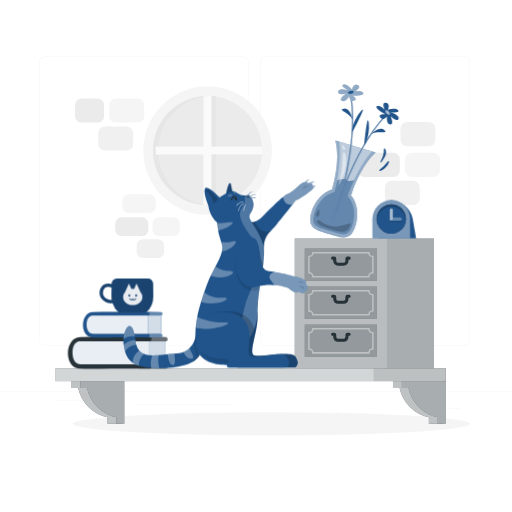
t = 0.00 s
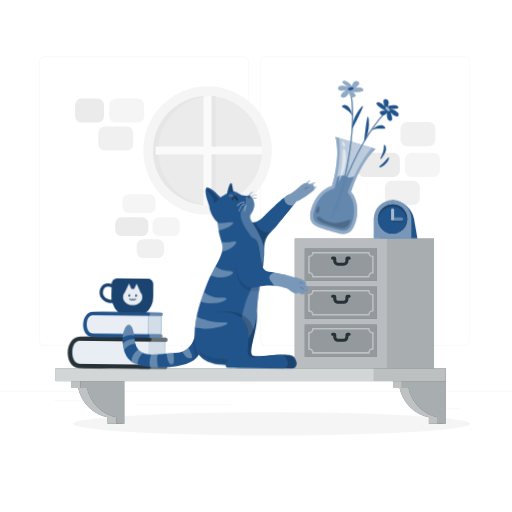
t = 0.26 s
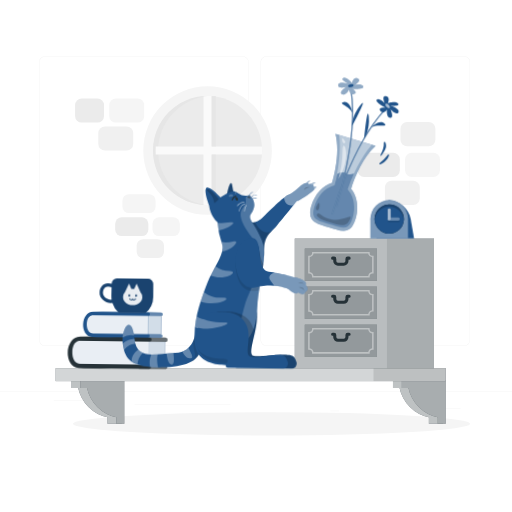
t = 0.49 s
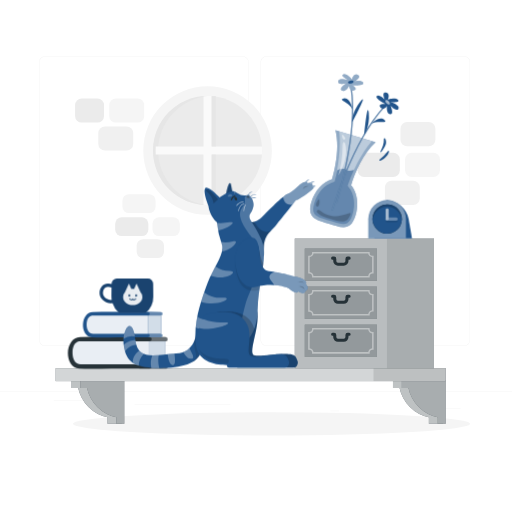
t = 0.75 s
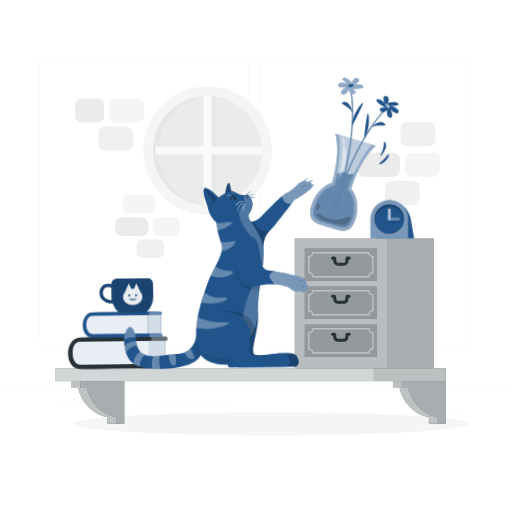
t = 1.01 s
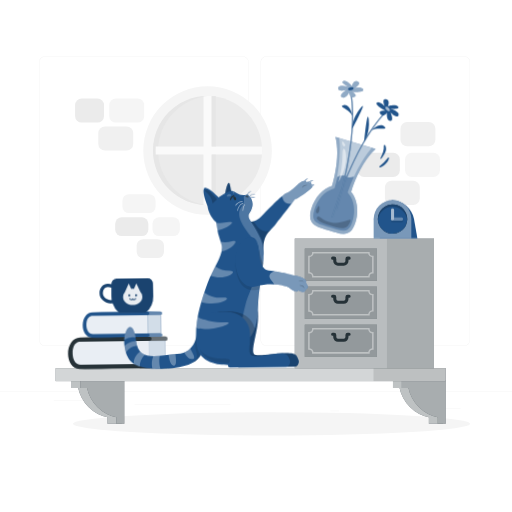
t = 1.24 s

The animated SVG that drew these frames (rendered in a browser with its animation timeline set to each time). Animation: 3 CSS @keyframes rules; one cycle of 1.50 s, repeats indefinitely.

<svg class="animated" id="freepik_stories-cat-throwing-a-vase" xmlns="http://www.w3.org/2000/svg" viewBox="0 0 500 500" version="1.1" xmlns:xlink="http://www.w3.org/1999/xlink" xmlns:svgjs="http://svgjs.com/svgjs"><style>svg#freepik_stories-cat-throwing-a-vase:not(.animated) .animable {opacity: 0;}svg#freepik_stories-cat-throwing-a-vase.animated #freepik--Clock--inject-65 {animation: 1.5s Infinite  linear shake;animation-delay: 0s;}svg#freepik_stories-cat-throwing-a-vase.animated #freepik--Books--inject-65 {animation: 1.5s Infinite  linear wind;animation-delay: 0s;}svg#freepik_stories-cat-throwing-a-vase.animated #freepik--Mug--inject-65 {animation: 1.5s Infinite  linear wind;animation-delay: 0s;}svg#freepik_stories-cat-throwing-a-vase.animated #freepik--Vase--inject-65 {animation: 1.5s Infinite  linear floating;animation-delay: 0s;}svg#freepik_stories-cat-throwing-a-vase.animated #freepik--Cat--inject-65 {animation: 1.5s Infinite  linear wind;animation-delay: 0s;}            @keyframes shake {                10%, 90% {                    transform: translate3d(-1px, 0, 0);                  }                  20%, 80% {                    transform: translate3d(2px, 0, 0);                  }                  30%, 50%, 70% {                    transform: translate3d(-4px, 0, 0);                  }                  40%, 60% {                    transform: translate3d(4px, 0, 0);                  }            }                    @keyframes wind {                0% {                    transform: rotate( 0deg );                }                25% {                    transform: rotate( 1deg );                }                75% {                    transform: rotate( -1deg );                }            }                    @keyframes floating {                0% {                    opacity: 1;                    transform: translateY(0px);                }                50% {                    transform: translateY(-10px);                }                100% {                    opacity: 1;                    transform: translateY(0px);                }            }        </style><g id="freepik--background-complete--inject-65" class="animable" style="transform-origin: 250px 228.23px;"><rect x="416.78" y="398.49" width="33.12" height="0.25" style="fill: rgb(235, 235, 235); transform-origin: 433.34px 398.615px;" id="elvi6wo0gmswr" class="animable"></rect><rect x="322.53" y="401.21" width="8.69" height="0.25" style="fill: rgb(235, 235, 235); transform-origin: 326.875px 401.335px;" id="el760paz8txjr" class="animable"></rect><rect x="396.59" y="389.21" width="19.19" height="0.25" style="fill: rgb(235, 235, 235); transform-origin: 406.185px 389.335px;" id="elzunk7y2xdh" class="animable"></rect><rect x="52.46" y="390.89" width="43.19" height="0.25" style="fill: rgb(235, 235, 235); transform-origin: 74.055px 391.015px;" id="elxs8uv9h4mfh" class="animable"></rect><rect x="104.56" y="390.89" width="6.33" height="0.25" style="fill: rgb(235, 235, 235); transform-origin: 107.725px 391.015px;" id="elixmegbc4fi" class="animable"></rect><rect x="131.47" y="395.11" width="93.68" height="0.25" style="fill: rgb(235, 235, 235); transform-origin: 178.31px 395.235px;" id="elb8jcronn1dl" class="animable"></rect><path d="M237,337.8H43.92a5.71,5.71,0,0,1-5.71-5.71V60.66A5.71,5.71,0,0,1,43.92,55H237a5.71,5.71,0,0,1,5.71,5.71V332.09A5.71,5.71,0,0,1,237,337.8ZM43.92,55.2a5.47,5.47,0,0,0-5.46,5.46V332.09a5.47,5.47,0,0,0,5.46,5.46H237a5.47,5.47,0,0,0,5.46-5.46V60.66A5.47,5.47,0,0,0,237,55.2Z" style="fill: rgb(235, 235, 235); transform-origin: 140.46px 196.4px;" id="el8sl75s04wwg" class="animable"></path><path d="M453.31,337.8H260.21a5.72,5.72,0,0,1-5.71-5.71V60.66A5.72,5.72,0,0,1,260.21,55h193.1A5.71,5.71,0,0,1,459,60.66V332.09A5.71,5.71,0,0,1,453.31,337.8ZM260.21,55.2a5.47,5.47,0,0,0-5.46,5.46V332.09a5.47,5.47,0,0,0,5.46,5.46h193.1a5.47,5.47,0,0,0,5.46-5.46V60.66a5.47,5.47,0,0,0-5.46-5.46Z" style="fill: rgb(235, 235, 235); transform-origin: 356.75px 196.4px;" id="el84bxd6756xj" class="animable"></path><rect y="382.4" width="500" height="0.25" style="fill: rgb(235, 235, 235); transform-origin: 250px 382.525px;" id="elk758lgd8jap" class="animable"></rect><g id="elykoygfi2c4a"><circle cx="202.72" cy="147.02" r="62.79" style="fill: rgb(245, 245, 245); transform-origin: 202.72px 147.02px; transform: rotate(-45deg);" class="animable" id="elok0fe7s2sgb"></circle></g><circle cx="202.72" cy="147.02" r="53.25" style="fill: rgb(235, 235, 235); transform-origin: 202.72px 147.02px;" id="el7aqgayj7ppc" class="animable"></circle><path d="M202.72,93.77c.84,0,1.67,0,2.5.06a53.24,53.24,0,0,0,0,106.37c-.83,0-1.66.07-2.5.07a53.25,53.25,0,1,1,0-106.5Z" style="fill: rgb(230, 230, 230); transform-origin: 177.345px 147.02px;" id="ely843ggrbsr" class="animable"></path><path d="M202.7,200.2h0c-1.35-.06-2.68-.19-4-.35V151H152.13c-.09-1.33-.16-2.66-.16-4s.07-2.68.16-4h46.59V94.18c1.32-.16,2.65-.29,4-.35h4V143h49.19v8H206.72V200.2Z" style="fill: rgb(250, 250, 250); transform-origin: 203.94px 147.015px;" id="elbz9kwsjke45" class="animable"></path><rect x="206.72" y="93.83" width="4" height="49.19" style="fill: rgb(230, 230, 230); transform-origin: 208.72px 118.425px;" id="elwu0gfylcd4d" class="animable"></rect><rect x="206.72" y="151.02" width="4" height="49.19" style="fill: rgb(230, 230, 230); transform-origin: 208.72px 175.615px;" id="ely9t5yhc8qw" class="animable"></rect><rect x="112.49" y="212.12" width="32.39" height="18.47" rx="6.42" style="fill: rgb(235, 235, 235); transform-origin: 128.685px 221.355px;" id="el6uhgxec9a06" class="animable"></rect><rect x="119.56" y="189.59" width="32.39" height="18.47" rx="6.42" style="fill: rgb(245, 245, 245); transform-origin: 135.755px 198.825px;" id="el1fbd605gfeo" class="animable"></rect><rect x="148.9" y="212.12" width="26.75" height="18.47" rx="6.42" style="fill: rgb(245, 245, 245); transform-origin: 162.275px 221.355px;" id="elvtba3tt42o" class="animable"></rect><rect x="133.43" y="233.56" width="26.75" height="18.47" rx="6.42" style="fill: rgb(240, 240, 240); transform-origin: 146.805px 242.795px;" id="elyurvyq3da8q" class="animable"></rect><rect x="73.32" y="96.17" width="28.27" height="23.53" rx="6.42" style="fill: rgb(235, 235, 235); transform-origin: 87.455px 107.935px;" id="el1ubcydhihk5" class="animable"></rect><rect x="106.71" y="96.17" width="34.08" height="23.53" rx="6.42" style="fill: rgb(245, 245, 245); transform-origin: 123.75px 107.935px;" id="eldn29x7ury1e" class="animable"></rect><rect x="96" y="123.49" width="34.08" height="23.53" rx="6.42" style="fill: rgb(240, 240, 240); transform-origin: 113.04px 135.255px;" id="eloul4td4xdij" class="animable"></rect><rect x="349.21" y="149.26" width="41.27" height="23.53" rx="6.42" style="fill: rgb(235, 235, 235); transform-origin: 369.845px 161.025px;" id="elmipnqatutft" class="animable"></rect><rect x="395.59" y="149.26" width="34.08" height="23.53" rx="6.42" style="fill: rgb(245, 245, 245); transform-origin: 412.63px 161.025px;" id="ele1zf3n316mp" class="animable"></rect><rect x="375.88" y="176.57" width="34.08" height="23.53" rx="6.42" style="fill: rgb(240, 240, 240); transform-origin: 392.92px 188.335px;" id="elyvybpjkh7xf" class="animable"></rect><rect x="391.1" y="119.26" width="34.08" height="23.53" rx="6.42" style="fill: rgb(240, 240, 240); transform-origin: 408.14px 131.025px;" id="elc3w142wmmdp" class="animable"></rect></g><g id="freepik--Shadow--inject-65" class="animable" style="transform-origin: 265.17px 413.9px;"><ellipse id="freepik--path--inject-65" cx="265.17" cy="413.9" rx="193.89" ry="11.32" style="fill: rgb(245, 245, 245); transform-origin: 265.17px 413.9px;" class="animable"></ellipse></g><g id="freepik--Shelf--inject-65" class="animable" style="transform-origin: 244.83px 386.705px;"><path d="M105,371.07H69.9v7.77h6.43A37.27,37.27,0,0,0,105,407.47v6.43h13.67V371.07Z" style="fill: rgb(38, 50, 56); transform-origin: 94.285px 392.485px;" id="elzxawx6fzmqa" class="animable"></path><g id="el785azgr32xh"><path d="M105,371.07H69.9v7.77h6.43A37.27,37.27,0,0,0,105,407.47v6.43h13.67V371.07Z" style="fill: rgb(255, 255, 255); opacity: 0.7; transform-origin: 94.285px 392.485px;" class="animable" id="elcam599qa52v"></path></g><path d="M113.63,371.07H78.57v7.77H85a37.25,37.25,0,0,0,28.63,28.63v6.43h7.77V371.07Z" style="fill: rgb(38, 50, 56); transform-origin: 99.985px 392.485px;" id="eltbd72xl028m" class="animable"></path><g id="elqblilksazna"><path d="M113.63,371.07H78.57v7.77H85a37.25,37.25,0,0,0,28.63,28.63v6.43h7.77V371.07Z" style="fill: rgb(255, 255, 255); opacity: 0.6; transform-origin: 99.985px 392.485px;" class="animable" id="el68181kqm8et"></path></g><path d="M418.83,371.07H383.77v7.77h6.43a37.26,37.26,0,0,0,28.63,28.63v6.43h13.68V371.07Z" style="fill: rgb(38, 50, 56); transform-origin: 408.14px 392.485px;" id="el0yeusco2ok4a" class="animable"></path><g id="elolhh5jqg5of"><path d="M418.83,371.07H383.77v7.77h6.43a37.26,37.26,0,0,0,28.63,28.63v6.43h13.68V371.07Z" style="fill: rgb(255, 255, 255); opacity: 0.7; transform-origin: 408.14px 392.485px;" class="animable" id="ely15kcm5q4hg"></path></g><path d="M427.5,371.07H392.44v7.77h6.43a37.25,37.25,0,0,0,28.63,28.63v6.43h7.77V371.07Z" style="fill: rgb(38, 50, 56); transform-origin: 413.855px 392.485px;" id="elqc13kthvg9b" class="animable"></path><g id="elj8h6qizds0e"><path d="M427.5,371.07H392.44v7.77h6.43a37.25,37.25,0,0,0,28.63,28.63v6.43h7.77V371.07Z" style="fill: rgb(255, 255, 255); opacity: 0.6; transform-origin: 413.855px 392.485px;" class="animable" id="eleokus52pt9i"></path></g><rect x="54.39" y="359.51" width="380.88" height="12.67" style="fill: rgb(38, 50, 56); transform-origin: 244.83px 365.845px;" id="elncvdfxl2k1" class="animable"></rect><g id="el74awv8nt5cl"><rect x="54.39" y="359.51" width="380.88" height="12.67" style="fill: rgb(255, 255, 255); opacity: 0.8; transform-origin: 244.83px 365.845px;" class="animable" id="elt06pdrnie79"></rect></g><g id="elh1i7kbm46ki"><rect x="364.74" y="359.51" width="70.53" height="12.67" style="opacity: 0.1; transform-origin: 400.005px 365.845px;" class="animable" id="elw3f7d5e0mo"></rect></g></g><g id="freepik--box-drawer--inject-65" class="animable" style="transform-origin: 355.85px 296.285px;"><rect x="287.88" y="232.98" width="135.94" height="126.61" style="fill: rgb(38, 50, 56); transform-origin: 355.85px 296.285px;" id="eltipm46lrtn" class="animable"></rect><g id="elftodhct3fjj"><rect x="287.88" y="232.98" width="89.98" height="126.61" style="fill: rgb(255, 255, 255); opacity: 0.2; transform-origin: 332.87px 296.285px;" class="animable" id="els2b86qw5xc8"></rect></g><g id="ellfep7axzso"><rect x="287.88" y="232.98" width="135.94" height="126.61" style="fill: rgb(255, 255, 255); opacity: 0.6; transform-origin: 355.85px 296.285px;" class="animable" id="elsk5no25p3cq"></rect></g><rect x="297.66" y="242.75" width="70.43" height="31.53" style="fill: rgb(38, 50, 56); transform-origin: 332.875px 258.515px;" id="el9zdl0olcrnr" class="animable"></rect><g id="el46fhu9thl36"><rect x="297.66" y="242.75" width="70.43" height="31.53" style="fill: rgb(255, 255, 255); opacity: 0.5; transform-origin: 332.875px 258.515px;" class="animable" id="ele28ggqpq8pw"></rect></g><g id="elwmz9n3186sk"><g style="opacity: 0.4; transform-origin: 332.885px 258.5px;" class="animable" id="elbdfbnvas5hg"><path d="M361,271H304.76v-.75a3.1,3.1,0,0,0-3.1-3.11h-.75V249.86h.75a3.1,3.1,0,0,0,3.1-3.11V246H361v.75a3.11,3.11,0,0,0,3.11,3.11h.75v17.32h-.75a3.11,3.11,0,0,0-3.11,3.11Zm-54.78-1.5h53.34a4.63,4.63,0,0,1,3.8-3.8V251.3a4.63,4.63,0,0,1-3.8-3.8H306.2a4.62,4.62,0,0,1-3.79,3.8v14.44A4.62,4.62,0,0,1,306.2,269.54Z" style="fill: rgb(255, 255, 255); transform-origin: 332.885px 258.5px;" id="eljojpehossj9" class="animable"></path></g></g><path d="M335.69,259.51h-5.64a4.64,4.64,0,0,1-4.63-4.63v-1.27h-.6a1.5,1.5,0,0,1-1.5-1.5h0a1.5,1.5,0,0,1,1.5-1.5h1.41a2.19,2.19,0,0,1,2.19,2.2v2.07a1.63,1.63,0,0,0,1.63,1.63h5.64a1.63,1.63,0,0,0,1.63-1.63v-2.07a2.2,2.2,0,0,1,2.2-2.2h1.4a1.5,1.5,0,0,1,1.5,1.5h0a1.5,1.5,0,0,1-1.5,1.5h-.6v1.27A4.63,4.63,0,0,1,335.69,259.51Z" style="fill: rgb(38, 50, 56); transform-origin: 332.87px 255.06px;" id="elv1pd4oaw5sp" class="animable"></path><rect x="297.66" y="279.91" width="70.43" height="31.53" style="fill: rgb(38, 50, 56); transform-origin: 332.875px 295.675px;" id="elodh5ttfckd" class="animable"></rect><g id="elaa8n8gccz55"><rect x="297.66" y="279.91" width="70.43" height="31.53" style="fill: rgb(255, 255, 255); opacity: 0.5; transform-origin: 332.875px 295.675px;" class="animable" id="elllszvg3pi5n"></rect></g><g id="el16dwxwydzre"><g style="opacity: 0.4; transform-origin: 332.885px 295.67px;" class="animable" id="el2i94htys0ym"><path d="M361,308.19H304.76v-.75a3.11,3.11,0,0,0-3.1-3.11h-.75V287h.75a3.1,3.1,0,0,0,3.1-3.1v-.75H361v.75a3.1,3.1,0,0,0,3.11,3.1h.75v17.32h-.75a3.11,3.11,0,0,0-3.11,3.11Zm-54.78-1.5h53.34a4.63,4.63,0,0,1,3.8-3.8V288.45a4.62,4.62,0,0,1-3.8-3.79H306.2a4.61,4.61,0,0,1-3.79,3.79v14.44A4.62,4.62,0,0,1,306.2,306.69Z" style="fill: rgb(255, 255, 255); transform-origin: 332.885px 295.67px;" id="el2tcdlqp1y3h" class="animable"></path></g></g><path d="M335.69,296.66h-5.64a4.63,4.63,0,0,1-4.63-4.63v-1.27h-.6a1.5,1.5,0,0,1-1.5-1.5h0a1.5,1.5,0,0,1,1.5-1.5h1.41a2.2,2.2,0,0,1,2.19,2.2V292a1.63,1.63,0,0,0,1.63,1.63h5.64a1.63,1.63,0,0,0,1.63-1.63V290a2.21,2.21,0,0,1,2.2-2.2h1.4a1.5,1.5,0,0,1,1.5,1.5h0a1.5,1.5,0,0,1-1.5,1.5h-.6V292A4.63,4.63,0,0,1,335.69,296.66Z" style="fill: rgb(38, 50, 56); transform-origin: 332.87px 292.21px;" id="elyshcde1eqb" class="animable"></path><rect x="297.66" y="317.06" width="70.43" height="31.53" style="fill: rgb(38, 50, 56); transform-origin: 332.875px 332.825px;" id="elx9borxjfsep" class="animable"></rect><g id="el23clyhnjyrx"><rect x="297.66" y="317.06" width="70.43" height="31.53" style="fill: rgb(255, 255, 255); opacity: 0.5; transform-origin: 332.875px 332.825px;" class="animable" id="el0vtsfmt41ece"></rect></g><g id="el6mp09m6plwt"><g style="opacity: 0.4; transform-origin: 332.885px 332.825px;" class="animable" id="eljpbzknio6a"><path d="M361,345.34H304.76v-.75a3.1,3.1,0,0,0-3.1-3.1h-.75V324.17h.75a3.11,3.11,0,0,0,3.1-3.11v-.75H361v.75a3.11,3.11,0,0,0,3.11,3.11h.75v17.32h-.75a3.1,3.1,0,0,0-3.11,3.1Zm-54.78-1.5h53.34a4.62,4.62,0,0,1,3.8-3.79V325.61a4.63,4.63,0,0,1-3.8-3.8H306.2a4.62,4.62,0,0,1-3.79,3.8v14.44A4.61,4.61,0,0,1,306.2,343.84Z" style="fill: rgb(255, 255, 255); transform-origin: 332.885px 332.825px;" id="elel5v3mbmqzk" class="animable"></path></g></g><path d="M335.69,333.82h-5.64a4.64,4.64,0,0,1-4.63-4.64v-1.26h-.6a1.5,1.5,0,0,1-1.5-1.5h0a1.5,1.5,0,0,1,1.5-1.5h1.41a2.19,2.19,0,0,1,2.19,2.19v2.07a1.64,1.64,0,0,0,1.63,1.64h5.64a1.64,1.64,0,0,0,1.63-1.64v-2.07a2.2,2.2,0,0,1,2.2-2.19h1.4a1.5,1.5,0,0,1,1.5,1.5h0a1.5,1.5,0,0,1-1.5,1.5h-.6v1.26A4.63,4.63,0,0,1,335.69,333.82Z" style="fill: rgb(38, 50, 56); transform-origin: 332.87px 329.37px;" id="el7r5aqjbu26c" class="animable"></path></g><g id="freepik--Clock--inject-65" class="animable animator-active" style="transform-origin: 385.055px 214.25px;"><path d="M381.44,195.58c10.13,0,19.79,8.21,21.58,18.34l3.34,19H369.69l-3.35-19Z" style="fill: #21548B; transform-origin: 386.35px 214.25px;" id="eldkcjgy917t" class="animable"></path><path d="M363.75,213.92a18.34,18.34,0,0,1,36.68,0v19H363.75Z" style="fill: #21548B; transform-origin: 382.09px 214.25px;" id="elpnzx0d2k0kq" class="animable"></path><g id="elu8subzns5zj"><path d="M363.75,213.92a18.34,18.34,0,0,1,36.68,0v19H363.75Z" style="fill: rgb(255, 255, 255); opacity: 0.4; transform-origin: 382.09px 214.25px;" class="animable" id="el60k39vt75kg"></path></g><g id="elf5ugvxqw8jd"><circle cx="382.09" cy="213.92" r="14.33" style="fill: rgb(38, 50, 56); transform-origin: 382.09px 213.92px; transform: rotate(-76.72deg);" class="animable" id="el6nv1bjvbq7g"></circle></g><g id="el7bgft4d2dni"><circle cx="382.09" cy="213.92" r="14.33" style="fill: #21548B; transform-origin: 382.09px 213.92px; transform: rotate(-76.72deg);" class="animable" id="el1klvyg3hdam"></circle></g><g id="elphhd3d523b"><path d="M382.09,201.86a14.32,14.32,0,0,1,14.27,13.19c0-.37.06-.75.06-1.13a14.33,14.33,0,0,0-28.66,0c0,.38,0,.76.06,1.13A14.32,14.32,0,0,1,382.09,201.86Z" style="opacity: 0.2; transform-origin: 382.09px 207.32px;" class="animable" id="elbsbhxldi7ov"></path></g><g id="eltbyc6j825qj"><path d="M391.14,213.91h-7.53v-7.53a1.52,1.52,0,0,0-3,0v9.05a1.52,1.52,0,0,0,1.52,1.52h9.05a1.52,1.52,0,0,0,0-3Z" style="opacity: 0.1; transform-origin: 386.532px 211.028px;" class="animable" id="eljvq8yv6e5er"></path></g><path d="M391.14,215.44a1.52,1.52,0,0,0,0-3h-9.05a1.52,1.52,0,1,0,0,3Z" style="fill: #21548B; transform-origin: 386.369px 213.94px;" id="el0prlxu00oh8" class="animable"></path><g id="elpyvkf62b7cs"><path d="M391.14,215.44a1.52,1.52,0,0,0,0-3h-9.05a1.52,1.52,0,1,0,0,3Z" style="fill: rgb(255, 255, 255); opacity: 0.3; transform-origin: 386.369px 213.94px;" class="animable" id="elxar93h7h0l"></path></g><path d="M383.61,204.87a1.52,1.52,0,0,0-3,0v9a1.52,1.52,0,0,0,3,0Z" style="fill: #21548B; transform-origin: 382.11px 209.37px;" id="el2x82qpcxmuo" class="animable"></path><g id="elkb10et6y1ob"><path d="M383.61,204.87a1.52,1.52,0,0,0-3,0v9a1.52,1.52,0,0,0,3,0Z" style="fill: rgb(255, 255, 255); opacity: 0.6; transform-origin: 382.11px 209.37px;" class="animable" id="elhcej4nzx8z"></path></g></g><g id="freepik--Books--inject-65" class="animable" style="transform-origin: 114.972px 332.412px;"><path d="M161.58,355.68V333.35c2.75,0,2.75-4.27,0-4.27-8.51,0-17-.06-25.54-.11v31h25.54C164.33,360,164.33,355.68,161.58,355.68Z" style="fill: rgb(38, 50, 56); transform-origin: 149.841px 344.47px;" id="elsu6ztd5bwx" class="animable"></path><g id="eluokihiwsyxd"><path d="M161.58,355.68V333.35c2.75,0,2.75-4.27,0-4.27-8.51,0-17-.06-25.54-.11v31h25.54C164.33,360,164.33,355.68,161.58,355.68Z" style="fill: rgb(255, 255, 255); opacity: 0.3; transform-origin: 149.841px 344.47px;" class="animable" id="elaj5vlucqxx6"></path></g><rect x="141.74" y="333.35" width="19.84" height="22.29" style="fill: #21548B; transform-origin: 151.66px 344.495px;" id="elk295uyh0zia" class="animable"></rect><g id="eljep12r8i6we"><rect x="141.74" y="333.35" width="19.84" height="22.29" style="fill: rgb(255, 255, 255); opacity: 0.8; transform-origin: 151.66px 344.495px;" class="animable" id="elbozefuq4w9"></rect></g><path d="M145.91,357.81H77.14c-4.73,0-8.56-5.95-8.56-13.3s3.83-13.3,8.56-13.3h68.77Z" style="fill: #21548B; transform-origin: 107.245px 344.51px;" id="eltk3el22al9f" class="animable"></path><g id="elunx3by2etb"><path d="M145.91,357.81H77.14c-4.73,0-8.56-5.95-8.56-13.3s3.83-13.3,8.56-13.3h68.77Z" style="fill: rgb(255, 255, 255); opacity: 0.9; transform-origin: 107.245px 344.51px;" class="animable" id="elcuzz14jk47w"></path></g><path d="M145.91,329.08c-22.52,0-45.07-.41-67.58,0-15.42.28-16.25,29.83-1.12,30.87,10.54.72,21.38,0,32,0h36.75c2.75,0,2.75-4.27,0-4.27h-64c-4.94,0-8.47-.06-10.38-5.89-1.65-5-1.13-15.32,5.63-16.44a14.85,14.85,0,0,1,2.31,0h66.46c2.75,0,2.75-4.27,0-4.27Z" style="fill: rgb(38, 50, 56); transform-origin: 107.172px 344.584px;" id="eletryb8on1ol" class="animable"></path><path d="M157.07,325.92V308.11a1.71,1.71,0,0,0,0-3.41c-6.78,0-13.58-.05-20.37-.09v24.72h20.37A1.71,1.71,0,0,0,157.07,325.92Z" style="fill: #21548B; transform-origin: 147.675px 316.97px;" id="elxtb3fcks29q" class="animable"></path><g id="elm4x9ouebeja"><path d="M157.07,325.92V308.11a1.71,1.71,0,0,0,0-3.41c-6.78,0-13.58-.05-20.37-.09v24.72h20.37A1.71,1.71,0,0,0,157.07,325.92Z" style="fill: rgb(255, 255, 255); opacity: 0.3; transform-origin: 147.675px 316.97px;" class="animable" id="el0w5umgh5f3dc"></path></g><rect x="141.25" y="308.11" width="15.83" height="17.79" style="fill: #21548B; transform-origin: 149.165px 317.005px;" id="el4xh0h74533d" class="animable"></rect><g id="el6bq1l1cl1vm"><rect x="141.25" y="308.11" width="15.83" height="17.79" style="fill: rgb(255, 255, 255); opacity: 0.8; transform-origin: 149.165px 317.005px;" class="animable" id="elcshrq0n81ws"></rect></g><path d="M144.57,327.62H89.7c-3.77,0-6.83-4.75-6.83-10.61s3.06-10.61,6.83-10.61h54.87Z" style="fill: #21548B; transform-origin: 113.72px 317.01px;" id="elttj5dtmg8r" class="animable"></path><g id="ellpfxxmuo3wl"><path d="M144.57,327.62H89.7c-3.77,0-6.83-4.75-6.83-10.61s3.06-10.61,6.83-10.61h54.87Z" style="fill: rgb(255, 255, 255); opacity: 0.9; transform-origin: 113.72px 317.01px;" class="animable" id="el00a6hhhsdvdf7"></path></g><path d="M144.57,304.7c-18,0-36-.33-53.92,0-12.3.22-13,23.8-.89,24.63,8.41.57,17.06,0,25.49,0h29.32a1.71,1.71,0,0,0,0-3.41H93.49c-3.94,0-6.76-.05-8.28-4.7-1.32-4-.9-12.23,4.49-13.11a11.43,11.43,0,0,1,1.85,0h53a1.71,1.71,0,0,0,0-3.41Z" style="fill: #21548B; transform-origin: 113.595px 317.068px;" id="elki616b1qhlk" class="animable"></path></g><g id="freepik--Mug--inject-65" class="animable" style="transform-origin: 123.46px 288.785px;"><path d="M149.51,277a5.1,5.1,0,0,0-5.09-5H114.05a5.11,5.11,0,0,0-5.09,5v.37a11.08,11.08,0,0,0-3.38-.56c-5,0-8.33,3.89-8.33,9.68,0,5.53,5.82,9.67,11,9.67a8.12,8.12,0,0,0,1.57-.16,21.19,21.19,0,0,0,6.4,9.57h26a21,21,0,0,0,7.45-16.07C149.67,287.48,149.61,282.77,149.51,277Zm-41.23,15.92c-3.53,0-7.79-2.87-7.79-6.43,0-1.51.37-6.44,5.09-6.44a8.35,8.35,0,0,1,3.32.76c-.06,4-.1,7.15-.1,8.69a20.58,20.58,0,0,0,.3,3.36A5.36,5.36,0,0,1,108.28,292.91Z" style="fill: #21548B; transform-origin: 123.46px 288.785px;" id="elg1h7lzxzo1" class="animable"></path><g id="el7f60hru66v"><path d="M149.51,277a5.1,5.1,0,0,0-5.09-5H114.05a5.11,5.11,0,0,0-5.09,5v.37a11.08,11.08,0,0,0-3.38-.56c-5,0-8.33,3.89-8.33,9.68,0,5.53,5.82,9.67,11,9.67a8.12,8.12,0,0,0,1.57-.16,21.19,21.19,0,0,0,6.4,9.57h26a21,21,0,0,0,7.45-16.07C149.67,287.48,149.61,282.77,149.51,277Zm-41.23,15.92c-3.53,0-7.79-2.87-7.79-6.43,0-1.51.37-6.44,5.09-6.44a8.35,8.35,0,0,1,3.32.76c-.06,4-.1,7.15-.1,8.69a20.58,20.58,0,0,0,.3,3.36A5.36,5.36,0,0,1,108.28,292.91Z" style="opacity: 0.2; transform-origin: 123.46px 288.785px;" class="animable" id="elcrzns4omwzp"></path></g><g id="eln9cpcz2n2qb"><path d="M137.12,285.28l-3.81-8.45-2.4,5.35a9.51,9.51,0,0,0-2.61,0l-2.41-5.35-3.81,8.45a7.15,7.15,0,0,0-1.89,4.77c0,4.39,4.22,7.95,9.41,7.95s9.41-3.56,9.41-7.95A7.15,7.15,0,0,0,137.12,285.28Zm-11.7,3.31c0-.65.38-1.17.86-1.17s.87.52.87,1.17-.39,1.18-.87,1.18S125.42,289.24,125.42,288.59Zm5.51,4.58a2,2,0,0,1-1.33-.52,1.94,1.94,0,0,1-1.32.52,2,2,0,0,1-2-2h.83a1.14,1.14,0,0,0,2.12.6l.35-.57.36.57a1.14,1.14,0,0,0,2.11-.6h.84A2,2,0,0,1,130.93,293.17Zm2-3.4c-.48,0-.86-.53-.86-1.18s.38-1.17.86-1.17.87.52.87,1.17S133.4,289.77,132.92,289.77Z" style="fill: rgb(255, 255, 255); opacity: 0.9; transform-origin: 129.6px 287.415px;" class="animable" id="eltwk0qs66oz9"></path></g></g><g id="freepik--Vase--inject-65" class="animable" style="transform-origin: 346.176px 157.169px;"><path d="M342.89,190.79c4-12.37,11.53-30.57,23.93-41.78l-39.2-11.93c4.06,16.22.19,35.55-3.39,48-8.62,2.46-16.6,10.82-20.08,22.25-4.84,15.91,5.21,17.47,17.09,21.08s21.1,7.91,25.94-8C350.65,209,348.68,197.63,342.89,190.79Z" style="fill: #21548B; transform-origin: 334.863px 184.439px;" id="ele98dzy1tup" class="animable"></path><g id="elttw6r9e3le"><path d="M342.89,190.79c4-12.37,11.53-30.57,23.93-41.78l-39.2-11.93c4.06,16.22.19,35.55-3.39,48-8.62,2.46-16.6,10.82-20.08,22.25-4.84,15.91,5.21,17.47,17.09,21.08s21.1,7.91,25.94-8C350.65,209,348.68,197.63,342.89,190.79Z" style="fill: rgb(255, 255, 255); opacity: 0.5; transform-origin: 334.863px 184.439px;" class="animable" id="elglnplwwsdfb"></path></g><g id="el23wnwlstae2"><path d="M344.31,219.58c3.05-10,1.59-20.58-3.71-26.85l-1.08-1.27.51-1.59c3.68-11.43,13-30.34,23-42l-31.69-9.64c1.83,15.28-1,36.18-4.27,47.72l-.45,1.6-1.61.46c-7.9,2.25-15,10.19-18,20.24-1.38,4.55-1.48,7.83-.29,10,1.77,3.28,6.85,4.78,12.73,6.51,1.74.51,3.57,1.07,5.3,1.61,5.85,1.84,10.91,3.42,14.2,1.69C341.17,226.91,342.92,224.13,344.31,219.58Z" style="fill: rgb(255, 255, 255); opacity: 0.4; transform-origin: 334.463px 183.518px;" class="animable" id="el73p7odjpwyi"></path></g><path d="M340.6,192.73l-1.08-1.27.51-1.59A121.51,121.51,0,0,1,345.66,176c-1.93.77-5,1.5-7.7-.32-3.09-2.1-6.87-.34-8.65.73-.67,3.57-1.41,6.83-2.2,9.55l-.45,1.6-1.61.46c-7.9,2.25-15,10.19-18,20.24-1.38,4.55-1.48,7.83-.29,10,1.77,3.28,6.85,4.78,12.73,6.51,1.74.51,3.57,1.07,5.3,1.61,5.85,1.84,10.91,3.42,14.2,1.69,2.21-1.17,4-4,5.35-8.5C347.36,209.54,345.9,199,340.6,192.73Z" style="fill: #21548B; transform-origin: 325.914px 201.757px;" id="el74zsu5cg1pj" class="animable"></path><g id="elm5pykt0438"><path d="M340.6,192.73l-1.08-1.27.51-1.59A121.51,121.51,0,0,1,345.66,176c-1.93.77-5,1.5-7.7-.32-3.09-2.1-6.87-.34-8.65.73-.67,3.57-1.41,6.83-2.2,9.55l-.45,1.6-1.61.46c-7.9,2.25-15,10.19-18,20.24-1.38,4.55-1.48,7.83-.29,10,1.77,3.28,6.85,4.78,12.73,6.51,1.74.51,3.57,1.07,5.3,1.61,5.85,1.84,10.91,3.42,14.2,1.69,2.21-1.17,4-4,5.35-8.5C347.36,209.54,345.9,199,340.6,192.73Z" style="fill: rgb(255, 255, 255); opacity: 0.3; transform-origin: 325.914px 201.757px;" class="animable" id="elapnkj1uw8r"></path></g><g id="elxyfhc179k9l"><path d="M330.51,181.26a101.15,101.15,0,0,0,4.06-27.69C334.5,138.91,344.94,159,330.51,181.26Z" style="fill: rgb(255, 255, 255); opacity: 0.5; transform-origin: 334.333px 164.914px;" class="animable" id="elzp30jns081"></path></g><g id="el6w17fgqh1p9"><path d="M337.28,145.27c-.08.9-2.27,2.62-3.09-1.93S337.36,144.36,337.28,145.27Z" style="fill: rgb(255, 255, 255); opacity: 0.5; transform-origin: 335.68px 143.962px;" class="animable" id="elsdvveuu3of9"></path></g><g id="elw8ytuiwfer"><g style="opacity: 0.2; transform-origin: 325.516px 215.522px;" class="animable" id="el8s3aujjmfr"><path d="M312.12,215.2a1.68,1.68,0,0,0-2.36,2.34c1.36,1.71,4.05,3.58,9.19,5.14,13.55,4.12,19.13,6.5,23-2.24C345.57,212.19,330.31,229.43,312.12,215.2Z" id="eluc7y4qqr33m" class="animable" style="transform-origin: 325.96px 220.624px;"></path><path d="M309.59,211.64c-1.39-.65-1.64-2,.81-6.1S312.69,213.09,309.59,211.64Z" id="el883t16kw9ip" class="animable" style="transform-origin: 310.32px 208.213px;"></path></g></g><path d="M325.16,215.34a349.2,349.2,0,0,1,13.15-36.61c9.54-23,21.11-46.25,38-64.86.52-.56-.29-1.45-.81-.88-16.47,18.17-27.87,40.63-37.34,63.07A350.43,350.43,0,0,0,324,215a.6.6,0,0,0,1.15.35Z" style="fill: #21548B; transform-origin: 350.226px 164.291px;" id="ele9louqzyvkg" class="animable"></path><g id="elg0d64kgxibw"><g style="opacity: 0.3; transform-origin: 350.226px 164.291px;" class="animable" id="elcstbpy0cbaa"><path d="M325.16,215.34a349.2,349.2,0,0,1,13.15-36.61c9.54-23,21.11-46.25,38-64.86.52-.56-.29-1.45-.81-.88-16.47,18.17-27.87,40.63-37.34,63.07A350.43,350.43,0,0,0,324,215a.6.6,0,0,0,1.15.35Z" style="fill: rgb(255, 255, 255); transform-origin: 350.226px 164.291px;" id="elgioo57prjnd" class="animable"></path></g></g><path d="M376.13,111.51s-7.52-.55-4.67,3.28,6.5-1.33,6.5-1.33-1.18,7.3,3.11,8.09.31-8.45.31-8.45,5.49,6.55,7.73,3.23-7.48-6.63-7.48-6.63,9.54,1,7.14-2-10-.42-10-.42,2.89-6.09-1.88-7-1.08,7-1.08,7-5.58-5.7-7.84-3.43S376.13,111.51,376.13,111.51Z" style="fill: #21548B; transform-origin: 378.547px 110.903px;" id="elood5a6l7ybr" class="animable"></path><path d="M355.62,141.82s5.85-7.94,4.54-21.41S355.62,141.82,355.62,141.82Z" style="fill: #21548B; transform-origin: 357.986px 129.568px;" id="elqnht79asbkb" class="animable"></path><path d="M362.3,131s8.42-8.63,13-4.08S368.3,127,362.3,131Z" style="fill: #21548B; transform-origin: 369.323px 128.298px;" id="eljvc8r9yb1p" class="animable"></path><g id="el2wllq42gqph"><path d="M380.52,111.91c-.58.55-1.91.07-3-1.07s-1.46-2.49-.88-3,1.91-.07,3,1.07S381.1,111.37,380.52,111.91Z" style="fill: rgb(255, 255, 255); opacity: 0.6; transform-origin: 378.58px 109.884px;" class="animable" id="elka0524j0uz"></path></g><path d="M328.23,207.49a349.81,349.81,0,0,0,9.47-37.73c4.89-24.44,8.22-50.17,4.57-75-.11-.76,1.05-1,1.16-.28,3.57,24.26.52,49.27-4.1,73.18a349.38,349.38,0,0,1-10,40.19.6.6,0,0,1-1.14-.35Z" style="fill: #21548B; transform-origin: 336.586px 151.13px;" id="elsbh2nnzj8rj" class="animable"></path><g id="elk71ztl534i"><g style="opacity: 0.3; transform-origin: 336.586px 151.13px;" class="animable" id="ely3sm5bf3yaf"><path d="M328.23,207.49a349.81,349.81,0,0,0,9.47-37.73c4.89-24.44,8.22-50.17,4.57-75-.11-.76,1.05-1,1.16-.28,3.57,24.26.52,49.27-4.1,73.18a349.38,349.38,0,0,1-10,40.19.6.6,0,0,1-1.14-.35Z" style="fill: rgb(255, 255, 255); transform-origin: 336.586px 151.13px;" id="elj1uk9xuc4ta" class="animable"></path></g></g><path d="M343.71,92.87s6.55,3.73,2.06,5.33-4.66-4.73-4.66-4.73-3.09,6.72-7.09,5,4.45-7.18,4.45-7.18-8.22,2.38-8.22-1.63,9.9-1.34,9.9-1.34-8.47-4.49-4.81-5.64,8.52,5.2,8.52,5.2,1-6.67,5.46-4.78-3,6.4-3,6.4,7.81-1.63,8.42,1.52S343.71,92.87,343.71,92.87Z" style="fill: #21548B; transform-origin: 342.507px 90.6462px;" id="elrd81hvv7b7h" class="animable"></path><g id="el0e5d9cjvnw27"><path d="M343.71,92.87s6.55,3.73,2.06,5.33-4.66-4.73-4.66-4.73-3.09,6.72-7.09,5,4.45-7.18,4.45-7.18-8.22,2.38-8.22-1.63,9.9-1.34,9.9-1.34-8.47-4.49-4.81-5.64,8.52,5.2,8.52,5.2,1-6.67,5.46-4.78-3,6.4-3,6.4,7.81-1.63,8.42,1.52S343.71,92.87,343.71,92.87Z" style="fill: rgb(255, 255, 255); opacity: 0.5; transform-origin: 342.507px 90.6462px;" class="animable" id="elgp08bnmjot9"></path></g><path d="M343.86,129.47s-.43-9.86,8.15-20.31S343.86,129.47,343.86,129.47Z" style="fill: #21548B; transform-origin: 349.157px 118.232px;" id="el9eou6akfb6i" class="animable"></path><path d="M344.33,116.78s-2.19-11.85-8.56-10.65S341.62,110.05,344.33,116.78Z" style="fill: #21548B; transform-origin: 339.142px 111.412px;" id="elkignzv7e9im" class="animable"></path><path d="M339.84,90.76c.18.78,1.55,1.12,3.07.77s2.59-1.27,2.41-2-1.55-1.12-3.06-.76S339.66,90,339.84,90.76Z" style="fill: #21548B; transform-origin: 342.58px 90.1508px;" id="elseqs6yy4hb" class="animable"></path><path d="M374.88,145.89a.75.75,0,0,1,1.43-.4,8.19,8.19,0,0,1-.43,7.51,45.25,45.25,0,0,1-3.48,5.38.52.52,0,0,1-.87-.56C373.47,154.24,375.21,149.83,374.88,145.89Z" style="fill: #21548B; transform-origin: 374.248px 151.809px;" id="elyausydp66p" class="animable"></path><path d="M370.74,165.65a42.68,42.68,0,0,0,8-8.08.69.69,0,0,1,1.22.61c-.88,2.71-3.07,6.34-8.45,8.76A.77.77,0,0,1,370.74,165.65Z" style="fill: #21548B; transform-origin: 375.247px 162.128px;" id="elhi4vjhfpjg" class="animable"></path></g><g id="freepik--Cat--inject-65" class="animable" style="transform-origin: 214.297px 267.522px;"><path d="M243.37,216.75s5.5,1.8,12.22-4.6,20.16-20.76,25.66-22.9,10.7-9.47,15.28-11.3,3.73.92,3.73.92,5.76-2.22,4.82,2.14c0,0,2.95,1.22.1,3.66s-12.62,10.08-16,10.69c0,0-12.84,16.5-19.56,24.45s-12.31,9.45-12.26,26.87S243.37,216.75,243.37,216.75Z" style="fill: #21548B; transform-origin: 274.896px 213.926px;" id="elcsu16i0xeo" class="animable"></path><g id="elzruyvdgm3zi"><path d="M248.36,216.53a9.38,9.38,0,0,1-5,.22s14.05,47.35,14,29.93c0-13.34,3.24-17.35,7.79-22.07C257.08,230.67,250.37,220.18,248.36,216.53Z" style="opacity: 0.2; transform-origin: 254.255px 233.53px;" class="animable" id="eljhxzv2xfw0p"></path></g><g id="el8wq7jcy6pub"><path d="M305.08,181c.94-4.36-4.82-2.14-4.82-2.14s.85-2.75-3.73-.92-9.78,9.17-15.28,11.3a20.91,20.91,0,0,0-4.72,3.06c.54,3.74,2.53,8.53,9.29,7.38l3.38-4.33c3.36-.61,13.13-8.24,16-10.69S305.08,181,305.08,181Z" style="fill: rgb(255, 255, 255); opacity: 0.4; transform-origin: 291.488px 188.583px;" class="animable" id="elwmxvuzdogo7"></path></g><path d="M305.19,182s2-1.17,2.92-.17a3.82,3.82,0,0,0-2.52,1.26Z" style="fill: #21548B; transform-origin: 306.65px 182.258px;" id="elxqw8hev2lqf" class="animable"></path><path d="M302.7,179a3.84,3.84,0,0,1,4.64-1.51,3.48,3.48,0,0,0-3.18,2.81Z" style="fill: #21548B; transform-origin: 305.02px 178.762px;" id="elin7jzq1iwr" class="animable"></path><path d="M298.28,177.91s1.21-3,3.53-2.26a3,3,0,0,0-2.15,2.81Z" style="fill: #21548B; transform-origin: 300.045px 176.996px;" id="eljj6m1fi8c4i" class="animable"></path><g id="elwar30g0stk"><g style="opacity: 0.6; transform-origin: 303.195px 179.311px;" class="animable" id="el220joaaodaa"><path d="M305.19,182s2-1.17,2.92-.17a3.82,3.82,0,0,0-2.52,1.26Z" style="fill: rgb(255, 255, 255); transform-origin: 306.65px 182.258px;" id="el82dv4qd1f5s" class="animable"></path><path d="M302.7,179a3.84,3.84,0,0,1,4.64-1.51,3.48,3.48,0,0,0-3.18,2.81Z" style="fill: rgb(255, 255, 255); transform-origin: 305.02px 178.762px;" id="el2mm62al2gr2" class="animable"></path><path d="M298.28,177.91s1.21-3,3.53-2.26a3,3,0,0,0-2.15,2.81Z" style="fill: rgb(255, 255, 255); transform-origin: 300.045px 176.996px;" id="elic052ug3zb" class="animable"></path></g></g><g id="elhcyzbmjkt1e"><path d="M301.81,181.84s-4,.42-5.86,3C296,184.84,296.33,180.17,301.81,181.84Z" style="opacity: 0.2; transform-origin: 298.88px 183.16px;" class="animable" id="elqkr9znslp7b"></path></g><path d="M191.78,320.4s1.51,23.52-19.74,24.77-37.67,7.5-40-13.75c-2.68-24.41-13.5-10.13-11.25,5.94s10.5,21.31,31,22.06,42.6-3,44.42-16.63Z" style="fill: #21548B; transform-origin: 158.347px 338.918px;" id="el2nsi079kyve" class="animable"></path><g id="elzzwn6iv1pr"><path d="M131.64,328.49c-2.73-17.25-10.27-9.79-11.08,2.32A13.93,13.93,0,0,1,131.64,328.49Z" style="fill: rgb(255, 255, 255); opacity: 0.3; transform-origin: 126.1px 324.578px;" class="animable" id="elofczt80zah"></path></g><g id="elv2bsqams2pg"><path d="M132.1,331.86c-3.21.26-8.06,1.3-11.37,5,0,.18,0,.35.06.52a40.08,40.08,0,0,0,1.24,5.89c1.59-2.83,4.75-6.12,11-6.82A28.49,28.49,0,0,1,132.1,331.86Z" style="fill: rgb(255, 255, 255); opacity: 0.3; transform-origin: 126.88px 337.565px;" class="animable" id="elu5zkz54kwvd"></path></g><g id="elqdls6mbyfxh"><g style="opacity: 0.3; transform-origin: 159.11px 349.755px;" class="animable" id="elny1a84fbt6c"><path d="M140.41,345.56a11.76,11.76,0,0,1-4.34-3.1c-2.83,1.93-6.72,5.71-6.45,11.79a23.47,23.47,0,0,0,5.71,2.75A16.58,16.58,0,0,1,140.41,345.56Z" style="fill: rgb(255, 255, 255); transform-origin: 135.008px 349.73px;" id="elofgnhs13bg" class="animable"></path><path d="M155.5,359.51c-.7-2.94-1.57-8.12-.56-12.78-2.22.18-4.32.28-6.28.25a20.71,20.71,0,0,0-1,12.21c1.33.1,2.7.18,4.14.23C153,359.47,154.26,359.5,155.5,359.51Z" style="fill: rgb(255, 255, 255); transform-origin: 151.334px 353.12px;" id="elw2qchro1keh" class="animable"></path><path d="M184.91,340a17.76,17.76,0,0,1-5.92,3.72c1.54,3.17,4,6.72,7.4,6.62C191.21,350.24,187,344.94,184.91,340Z" style="fill: rgb(255, 255, 255); transform-origin: 183.802px 345.171px;" id="eld2oj0wcyii" class="animable"></path><path d="M168.64,356.52c3.16-.1,2.13-6.54,1.67-11.23-2.29.16-4.51.37-6.67.59C164.12,349.78,165.42,356.62,168.64,356.52Z" style="fill: rgb(255, 255, 255); transform-origin: 167.242px 350.906px;" id="elr2fhuhjbb2i" class="animable"></path></g></g><g id="el4gks0thb5i4"><path d="M187.22,354c5-2.61,8.33-6.25,9-11.2l-4.43-22.39a31.57,31.57,0,0,1-2.46,13.26,48.26,48.26,0,0,0,1.73,11.54C192.18,349.17,189.88,352.06,187.22,354Z" style="opacity: 0.1; transform-origin: 191.72px 337.205px;" class="animable" id="els2a0hy6xs8"></path></g><path d="M208.09,291.66s27-9,39.33,4.34-7.72,49.71,1.32,51.16,35.65-4.79,39.63,1a16,16,0,0,1,2.33,5,4.72,4.72,0,0,1-4.61,5.85H232s-3.26,0-1.09-4.34C230.87,354.67,183.5,341.2,208.09,291.66Z" style="fill: #21548B; transform-origin: 245.924px 323.851px;" id="el94rehf5onc5" class="animable"></path><g id="eldlsfsfo2174"><path d="M208.09,291.66s27-9,39.33,4.34-7.72,49.71,1.32,51.16,35.65-4.79,39.63,1a16,16,0,0,1,2.33,5,4.72,4.72,0,0,1-4.61,5.85H232s-3.26,0-1.09-4.34C230.87,354.67,183.5,341.2,208.09,291.66Z" style="opacity: 0.2; transform-origin: 245.924px 323.851px;" class="animable" id="elbqkmxpfz18f"></path></g><path d="M220.7,190s1.67-10.17,3.5-11.17,2,8.17,3.36,9.5Z" style="fill: #21548B; transform-origin: 224.13px 184.377px;" id="elbzqrs7a3f0b" class="animable"></path><g id="elqmkbv8zi9m"><path d="M220.7,190s1.67-10.17,3.5-11.17,2,8.17,3.36,9.5Z" style="opacity: 0.2; transform-origin: 224.13px 184.377px;" class="animable" id="el9zr6fgr0ouf"></path></g><path d="M243.64,190.79a2.41,2.41,0,0,1-.17-1.16c.14-1.16,1.27-1.66,2.28-1.92.37-.09.21-.67-.16-.58a3.24,3.24,0,0,0-2.69,2.24,2.9,2.9,0,0,0,.22,1.72c.17.35.68,0,.52-.3Z" style="fill: #21548B; transform-origin: 244.408px 189.178px;" id="el9jnhgl4jx8j" class="animable"></path><path d="M245.18,192.52c.43-1.91,2.71-2.41,4.36-2.33.38,0,.38-.58,0-.6-1.92-.09-4.45.6-4.94,2.77-.08.38.5.54.58.16Z" style="fill: #21548B; transform-origin: 247.209px 191.16px;" id="eln61xfhw6gs" class="animable"></path><path d="M246.22,193.91c.65-1.09,2.32-.68,3.24-.31.36.14.51-.44.16-.58-1.21-.48-3.11-.75-3.92.58a.3.3,0,0,0,.52.31Z" style="fill: #21548B; transform-origin: 247.738px 193.342px;" id="eldrqlxvxrzrg" class="animable"></path><g id="el3y433mza9lp"><g style="opacity: 0.5; transform-origin: 246.34px 190.589px;" class="animable" id="elj9zw5p1j988"><path d="M243.64,190.79a2.41,2.41,0,0,1-.17-1.16c.14-1.16,1.27-1.66,2.28-1.92.37-.09.21-.67-.16-.58a3.24,3.24,0,0,0-2.69,2.24,2.9,2.9,0,0,0,.22,1.72c.17.35.68,0,.52-.3Z" style="fill: rgb(255, 255, 255); transform-origin: 244.408px 189.178px;" id="elbljdkbrda3v" class="animable"></path><path d="M245.18,192.52c.43-1.91,2.71-2.41,4.36-2.33.38,0,.38-.58,0-.6-1.92-.09-4.45.6-4.94,2.77-.08.38.5.54.58.16Z" style="fill: rgb(255, 255, 255); transform-origin: 247.209px 191.16px;" id="elco5czcdzlr" class="animable"></path><path d="M246.22,193.91c.65-1.09,2.32-.68,3.24-.31.36.14.51-.44.16-.58-1.21-.48-3.11-.75-3.92.58a.3.3,0,0,0,.52.31Z" style="fill: rgb(255, 255, 255); transform-origin: 247.738px 193.342px;" id="ell7roqw3mpi" class="animable"></path></g></g><path d="M244.35,208.65c-3.37,5,4,9,10.88,25.39s-2.87,39.65-3.68,67.65-13.16,32.22-13.16,32.22L225.7,356.34s-31.33,3.33-34.33-19,5-44,11-60.33,17.67-29.34,14-39a91.12,91.12,0,0,1-4.67-21s-7-5.34-8.33-16.34c0,0-5.67-14-3-17s14,9,14,9,9.7-6.33,13.19-6,7.81,6.34,14.81,3.34C242.37,190,252.67,196.3,244.35,208.65Z" style="fill: #21548B; transform-origin: 224.196px 269.852px;" id="elu2iwrzox0od" class="animable"></path><g id="elfcz1qea6ha"><path d="M251.55,301.69c.81-28,10.59-51.28,3.68-67.65S241,213.66,244.35,208.65c8.32-12.35-2-18.64-2-18.64-.41.17-.81.31-1.2.43-1.25.85-2.35,1.89-2.26,2.9.18,2.28,1.45,4.22-2.69,9.71-5.62,7.45,2.37,19.22,8.43,27.08s8.43,6.25,9,19.74c.69,15.67-10.42,34.82-14,47.25-3,10.49-7.42,30.94-5.32,43.83l4-7S250.74,329.69,251.55,301.69Z" style="fill: rgb(255, 255, 255); opacity: 0.2; transform-origin: 245.725px 265.48px;" class="animable" id="el7r5afjf8mr2"></path></g><g id="el9cb5l7uogae"><path d="M242.37,191.05s-2.27.56-1.71,1.37S246,194.42,242.37,191.05Z" style="fill: rgb(38, 50, 56); opacity: 0.6; transform-origin: 242.145px 192.177px;" class="animable" id="el4ze85ecb92v"></path></g><g id="eldnaw7n18zoh"><path d="M208.54,198.67l4.25-4s-8.63-11-11.25-9.5S207.16,188.3,208.54,198.67Z" style="opacity: 0.2; transform-origin: 206.91px 191.85px;" class="animable" id="el4pk83wdprs4"></path></g><g id="elo9703263mh"><path d="M226.78,191.09c.29-1-2.27-2.62-4.18-.37S226.49,192.1,226.78,191.09Z" style="fill: rgb(255, 255, 255); opacity: 0.2; transform-origin: 224.509px 190.86px;" class="animable" id="el8h0kdvtrmzq"></path></g><g id="elg7176nv91qm"><path d="M229.51,189.47c-.54.3-2-1.34-1.06-2.26S230.06,189.16,229.51,189.47Z" style="fill: rgb(255, 255, 255); opacity: 0.2; transform-origin: 228.925px 188.268px;" class="animable" id="elm7n8yreyblp"></path></g><g id="eldmxurrkg7fm"><g style="opacity: 0.6; transform-origin: 235.36px 201.638px;" class="animable" id="el5zc92swzzch"><path d="M237.58,197c-2.78-.33-5.37,1.54-6.93,3.64-.23.32.29.61.52.31,1.44-1.95,3.85-3.66,6.41-3.35.38,0,.38-.56,0-.6Z" style="fill: rgb(255, 255, 255); transform-origin: 234.229px 199.019px;" id="elykue050xnx8" class="animable"></path><path d="M237.92,198.72c-3.12.9-4.86,4.27-5.38,7.22-.07.37.51.54.58.16.48-2.74,2-6,4.95-6.8a.3.3,0,0,0-.15-.58Z" style="fill: rgb(255, 255, 255); transform-origin: 235.407px 202.514px;" id="elmpe9uozgm2i" class="animable"></path><path d="M239.62,199.89A8.29,8.29,0,0,0,237.7,206c0,.38.61.38.6,0a7.78,7.78,0,0,1,1.74-5.71c.27-.27-.15-.7-.42-.42Z" style="fill: rgb(255, 255, 255); transform-origin: 238.896px 203.032px;" id="elcdh9rtxopi9" class="animable"></path></g></g><g id="elx0qnu64fck9"><path d="M210.54,305.19,208,310l3.83,5.16,11.5,8.67s6.95,8.06,13.65,12.49l1.37-2.42s6-2.05,9.89-12.73C242.24,298,210.54,305.19,210.54,305.19Z" style="opacity: 0.2; transform-origin: 228.12px 320.228px;" class="animable" id="el2kty0v0eyi"></path></g><g id="el0qssineqswt"><path d="M255.46,268.77,237.54,260l-6.67-7.34-1,5s-.14,23.64,15,26c3.5.56,6.13-.25,8.36-.6C253.93,278.1,254.73,273.33,255.46,268.77Z" style="opacity: 0.1; transform-origin: 242.665px 268.256px;" class="animable" id="elm79v90zmu5n"></path></g><g id="el3e8k2l5n0lm"><g style="opacity: 0.3; transform-origin: 213.271px 256.563px;" class="animable" id="elzg5ja3kvv5a"><path d="M212.85,224.9c7.92-.22,20.11-9.45,11.35-7.89a48.41,48.41,0,0,1-12.43.64C211.89,218.83,212.22,221.52,212.85,224.9Z" style="fill: rgb(255, 255, 255); transform-origin: 219.503px 220.866px;" id="el90w2dht88vg" class="animable"></path><path d="M227.24,235.63a29.18,29.18,0,0,1-11.48.68c.19.57.4,1.14.61,1.7a13,13,0,0,1,.29,7.47C226.59,244.09,235.1,233.63,227.24,235.63Z" style="fill: rgb(255, 255, 255); transform-origin: 223.041px 240.428px;" id="elkue387dk58s" class="animable"></path><path d="M216.64,290.67c-9.06.71-14.61-2.87-17.3-5.3-1.06,3-2.12,6.2-3.12,9.47C214.81,300,229.31,289.69,216.64,290.67Z" style="fill: rgb(255, 255, 255); transform-origin: 208.819px 290.832px;" id="elqnrv7m1n8rq" class="animable"></path><path d="M224.2,264.63a23.87,23.87,0,0,1-13.9-4.4c-1.51,2.86-3.11,5.87-4.61,9C219.41,274.91,234.24,264.85,224.2,264.63Z" style="fill: rgb(255, 255, 255); transform-origin: 216.593px 265.598px;" id="el3gf6b4f4vdb" class="animable"></path></g></g><path d="M231.26,193.41c.47.9.36,1.89-.27,2.17s-1.42-.17-1.89-1.09-.35-1.9.28-2.18S230.8,192.48,231.26,193.41Z" style="fill: rgb(38, 50, 56); transform-origin: 230.182px 193.945px;" id="elyt93s2otyc9" class="animable"></path><path d="M226.05,195.58a.55.55,0,0,0,.39-.39,5.06,5.06,0,0,1,3-3.26.6.6,0,0,0,.28-.81.62.62,0,0,0-.62-.33h0a6.14,6.14,0,0,0-3.78,4,.58.58,0,0,0,.37.75h0A.5.5,0,0,0,226.05,195.58Z" style="fill: rgb(38, 50, 56); transform-origin: 227.534px 193.191px;" id="ell9b0rhoc9gd" class="animable"></path><g id="elha0ctvydhn"><path d="M257.11,257.27c-2.61-3.52-5.28-18-5.28-18l-1.2-2.66-2.75,5.75L250.13,257l6.21,6.09C256.63,261.11,256.9,259.17,257.11,257.27Z" style="opacity: 0.2; transform-origin: 252.495px 249.85px;" class="animable" id="elbp4vfb410n"></path></g><path d="M237.29,235.68s10-8,13.67,0,.9,28.07,11.62,29.07S287.85,270,287.85,270s14,2.89,10.77,7.36c0,0,4.44,4.86-.24,6.65,0,0-1.13,4.67-7.12.61,0,0-1,4.05-9.57-3.11,0,0-12.77-6.28-32-1.38S222.93,246.43,237.29,235.68Z" style="fill: #21548B; transform-origin: 265.17px 259.202px;" id="eltb67tny6bjd" class="animable"></path><g id="elibl0d3vy7e"><path d="M298.62,277.32c3.27-4.47-10.77-7.36-10.77-7.36a192.49,192.49,0,0,0-19.32-4.42c-2.09.49-4.43,1.49-5.29,3.56-1.42,3.46,3.77,6.73,4.54,9.24,8.73.59,13.91,3.13,13.91,3.13,8.56,7.16,9.57,3.11,9.57,3.11,6,4.06,7.12-.61,7.12-.61C303.06,282.18,298.62,277.32,298.62,277.32Z" style="fill: rgb(255, 255, 255); opacity: 0.4; transform-origin: 281.76px 275.889px;" class="animable" id="elqpfactxiasg"></path></g><g id="elefgr5pflqr"><g style="opacity: 0.2; transform-origin: 294.115px 278.844px;" class="animable" id="elcz5dzh34gps"><path d="M292,279.68s4.12,1,5.38,3.32C297.34,283,297.11,278.73,292,279.68Z" id="elv6w0sy3xhi" class="animable" style="transform-origin: 294.69px 281.271px;"></path><path d="M290.85,275.72s4.27-.66,6.49,1.11C297.34,276.83,294.65,272.87,290.85,275.72Z" id="elvd94jg99yd" class="animable" style="transform-origin: 294.095px 275.759px;"></path></g></g><path d="M199.59,307.66s26-9,38.33,4.34-.72,34.71,8.32,36.16,29.65-5.79,33.63,0a16,16,0,0,1,2.33,5,4.72,4.72,0,0,1-4.61,5.85H223.46s-3.26,0-1.09-4.34C222.37,354.67,175,357.2,199.59,307.66Z" style="fill: #21548B; transform-origin: 237.424px 331.851px;" id="elc4oul6tc67k" class="animable"></path><g id="eld4mu8xe1qct"><path d="M219.5,314.88c-12.89,0-18.11-2.64-21.75-3.32a14.74,14.74,0,0,1-5.18-2.29A104.16,104.16,0,0,0,191.05,320c3.68,1.4,3.43.26,3.43.26C204.32,324.35,232.39,314.88,219.5,314.88Z" style="fill: rgb(255, 255, 255); opacity: 0.3; transform-origin: 206.937px 315.278px;" class="animable" id="elz6ic43ypfop"></path></g><g id="elqua8xy3jhh9"><g style="opacity: 0.1; transform-origin: 208.882px 347.941px;" class="animable" id="elu0xxc1uavgj"><path d="M220.43,350.37c-5.5-.28-19.42.53-26.17-9.18,6.39,14.63,28.11,13.48,28.11,13.48S225.93,350.66,220.43,350.37Z" id="elju4zyolzkqi" class="animable" style="transform-origin: 208.882px 347.941px;"></path></g></g></g><defs>     <filter id="active" height="200%">         <feMorphology in="SourceAlpha" result="DILATED" operator="dilate" radius="2"></feMorphology>                <feFlood flood-color="#32DFEC" flood-opacity="1" result="PINK"></feFlood>        <feComposite in="PINK" in2="DILATED" operator="in" result="OUTLINE"></feComposite>        <feMerge>            <feMergeNode in="OUTLINE"></feMergeNode>            <feMergeNode in="SourceGraphic"></feMergeNode>        </feMerge>    </filter>    <filter id="hover" height="200%">        <feMorphology in="SourceAlpha" result="DILATED" operator="dilate" radius="2"></feMorphology>                <feFlood flood-color="#ff0000" flood-opacity="0.5" result="PINK"></feFlood>        <feComposite in="PINK" in2="DILATED" operator="in" result="OUTLINE"></feComposite>        <feMerge>            <feMergeNode in="OUTLINE"></feMergeNode>            <feMergeNode in="SourceGraphic"></feMergeNode>        </feMerge>            <feColorMatrix type="matrix" values="0   0   0   0   0                0   1   0   0   0                0   0   0   0   0                0   0   0   1   0 "></feColorMatrix>    </filter></defs></svg>